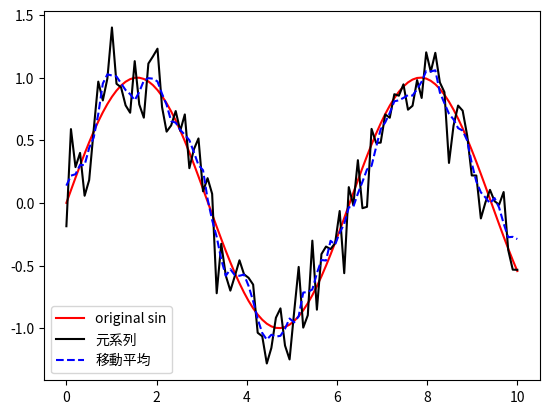

The matplotlib source for this figure:
import numpy as np
import matplotlib.pyplot as plt


x=np.linspace(0,10,100)
yorg=np.sin(x)
y=np.sin(x)+np.random.randn(100)*0.2

num=5#移動平均の個数
b=np.ones(num)/num

y2=np.convolve(y, b, mode='same')#移動平均

plt.plot(x,yorg,'r',label='original sin')
plt.plot(x,y,'k-',label='元系列')
plt.plot(x,y2,'b--', label='移動平均')
plt.legend()
plt.show()
